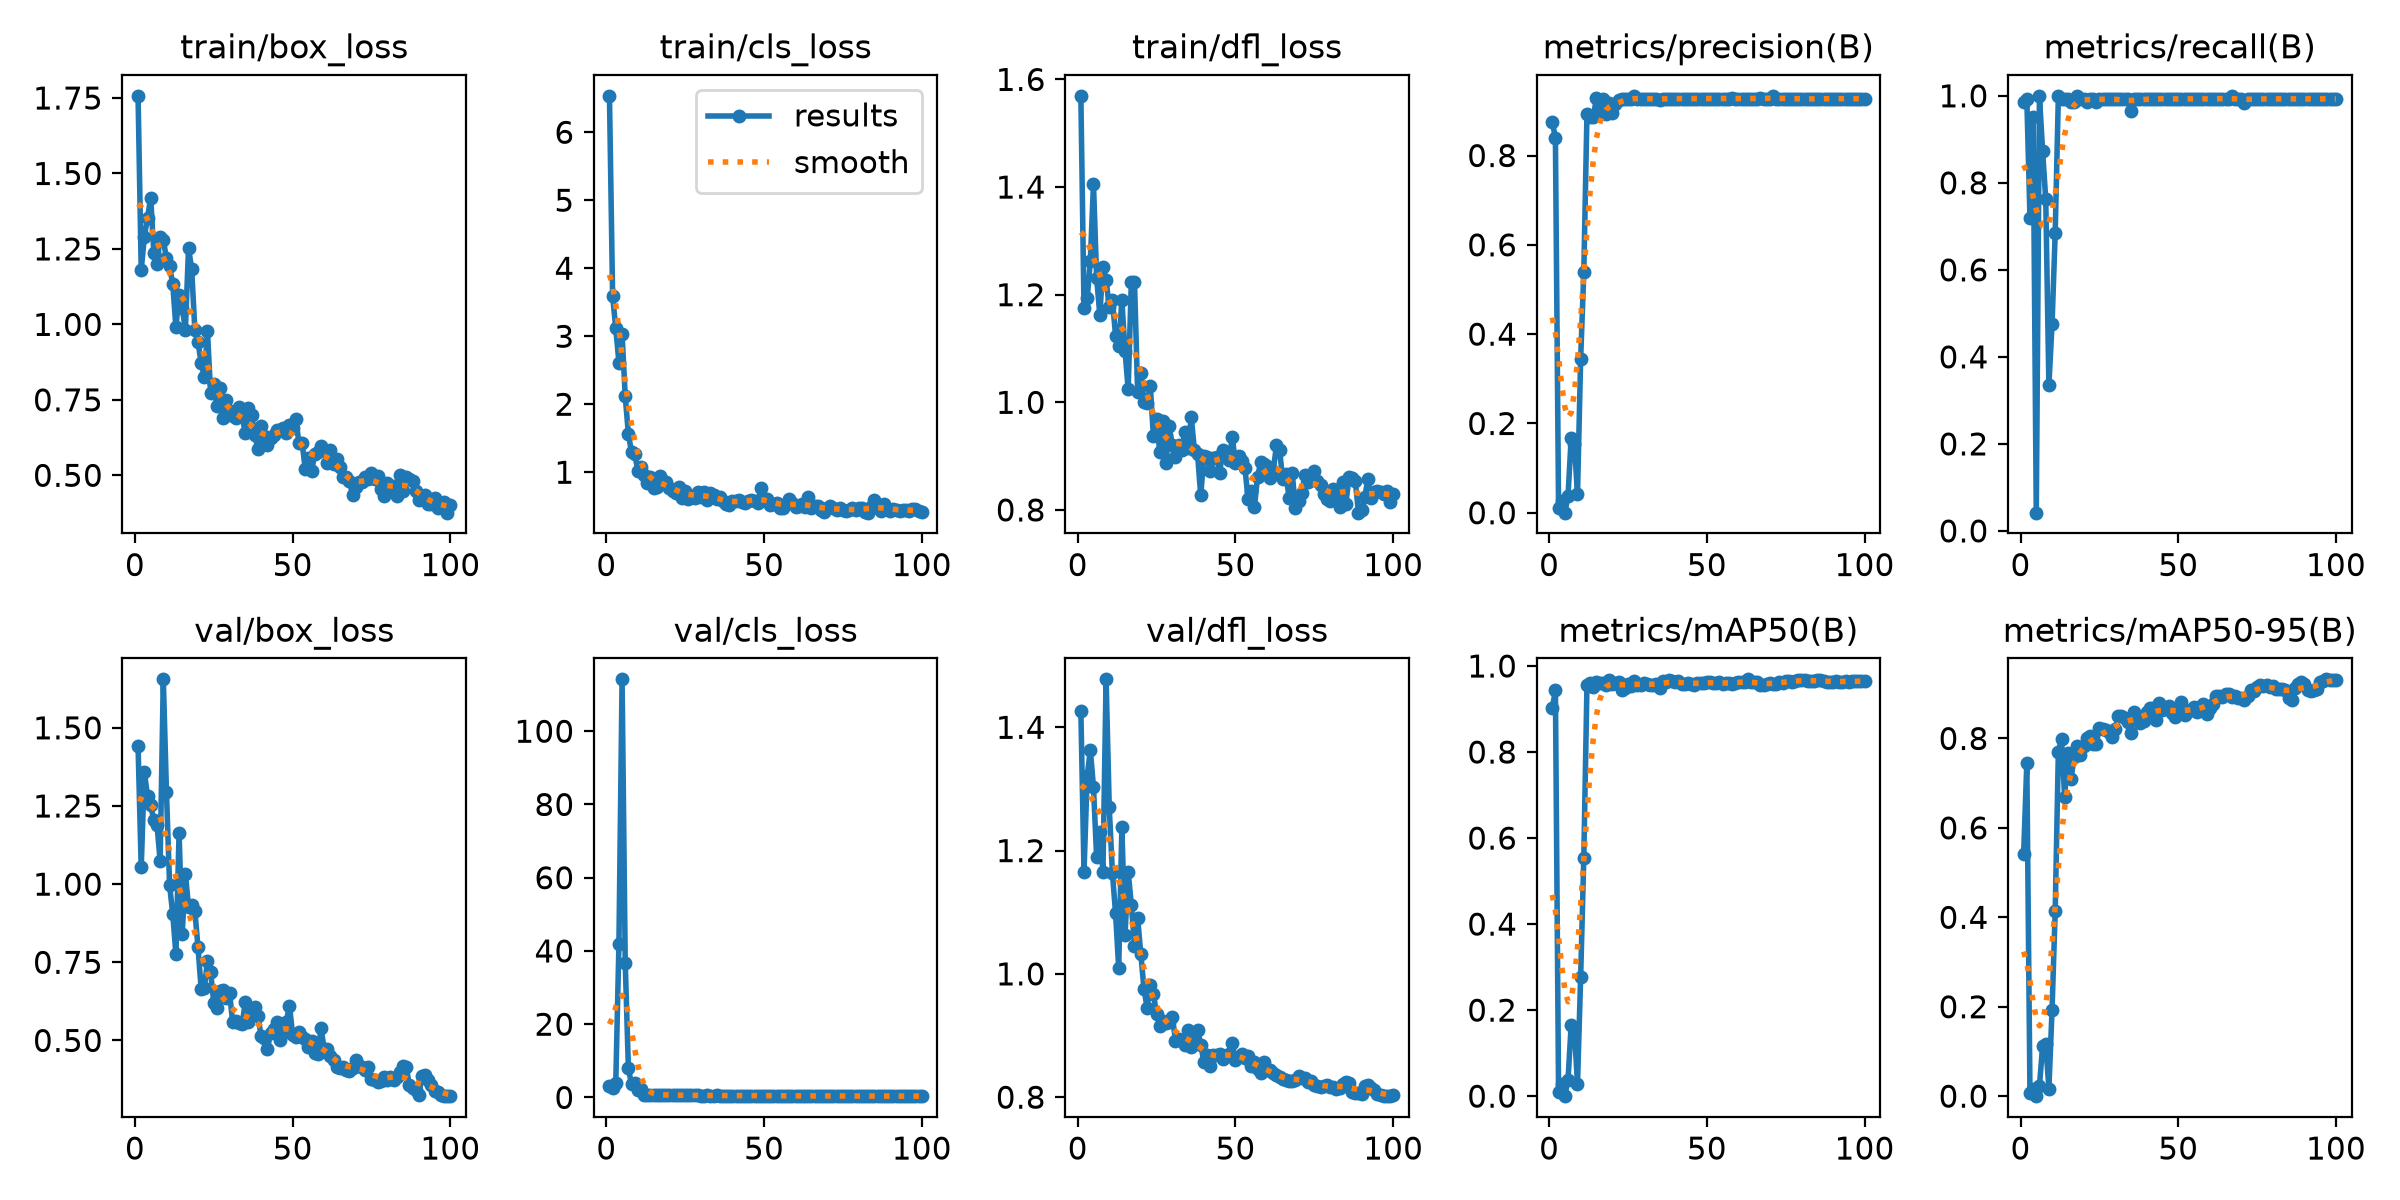

The table this chart was drawn from, first rows:
epoch, time, train/box_loss, train/cls_loss, train/dfl_loss, metrics/precision(B), metrics/recall(B), metrics/mAP50(B), metrics/mAP50-95(B), val/box_loss, val/cls_loss, val/dfl_loss, lr/pg0, lr/pg1, lr/pg2
1, 12.58, 1.757, 6.536, 1.57, 0.8758, 0.9865, 0.9019, 0.5425, 1.441, 3.246, 1.427, 0.0006583, 0.0006583, 0.0006583
2, 24.78, 1.181, 3.59, 1.175, 0.839, 0.993, 0.9434, 0.7446, 1.054, 2.517, 1.166, 0.001312, 0.001312, 0.001312
3, 36.95, 1.29, 3.119, 1.193, 0.01052, 0.7203, 0.01081, 0.00638, 1.359, 4.019, 1.32, 0.001952, 0.001952, 0.001952
4, 48.78, 1.353, 2.613, 1.262, 0.02698, 0.951, 0.0274, 0.01656, 1.281, 41.77, 1.363, 0.001941, 0.001941, 0.001941
5, 60.57, 1.42, 3.032, 1.406, 0.00025, 0.04196, 1e-05, 1e-05, 1.252, 114.2, 1.303, 0.001921, 0.001921, 0.001921
6, 72.29, 1.237, 2.118, 1.232, 0.03817, 1, 0.03832, 0.02236, 1.204, 36.8, 1.189, 0.001901, 0.001901, 0.001901
7, 84.12, 1.201, 1.56, 1.163, 0.1679, 0.8741, 0.1659, 0.1113, 1.191, 7.969, 1.23, 0.001881, 0.001881, 0.001881
8, 95.81, 1.29, 1.294, 1.251, 0.1549, 0.7622, 0.1568, 0.1159, 1.074, 3.547, 1.166, 0.001861, 0.001861, 0.001861
9, 107.6, 1.278, 1.265, 1.228, 0.04199, 0.3357, 0.02796, 0.01706, 1.655, 4.005, 1.478, 0.001842, 0.001842, 0.001842
10, 119.2, 1.221, 1.022, 1.177, 0.345, 0.4755, 0.2779, 0.1938, 1.296, 1.95, 1.27, 0.001822, 0.001822, 0.001822
11, 131, 1.194, 1.073, 1.191, 0.5387, 0.6853, 0.554, 0.4149, 0.9959, 2.234, 1.164, 0.001802, 0.001802, 0.001802
12, 142.6, 1.133, 0.9637, 1.124, 0.8934, 1, 0.9547, 0.7702, 0.9044, 0.7804, 1.098, 0.001782, 0.001782, 0.001782
13, 154.5, 0.9904, 0.8421, 1.104, 0.8867, 0.993, 0.9605, 0.7986, 0.7751, 0.7399, 1.009, 0.001762, 0.001762, 0.001762
14, 166.7, 1.099, 0.9291, 1.19, 0.8862, 0.993, 0.9515, 0.6688, 1.164, 0.7784, 1.237, 0.001743, 0.001743, 0.001743
15, 178.5, 1.055, 0.7661, 1.095, 0.9281, 0.9929, 0.9638, 0.7686, 0.8419, 0.6447, 1.064, 0.001723, 0.001723, 0.001723
16, 190, 0.981, 0.7875, 1.024, 0.8976, 0.986, 0.9599, 0.7083, 1.034, 0.7379, 1.165, 0.001703, 0.001703, 0.001703
17, 202.1, 1.254, 0.9455, 1.224, 0.9271, 0.986, 0.9611, 0.7592, 0.9274, 0.6738, 1.112, 0.001683, 0.001683, 0.001683
18, 214, 1.183, 0.8651, 1.224, 0.8932, 1, 0.9553, 0.7828, 0.9334, 0.6626, 1.046, 0.001663, 0.001663, 0.001663
19, 225.7, 0.9824, 0.8495, 1.019, 0.917, 0.993, 0.968, 0.7626, 0.9153, 0.7845, 1.09, 0.001644, 0.001644, 0.001644
20, 237.4, 0.9414, 0.7745, 1.055, 0.8952, 0.993, 0.9585, 0.7834, 0.7981, 0.6898, 1.033, 0.001624, 0.001624, 0.001624
21, 249.1, 0.8724, 0.7266, 1.002, 0.9162, 0.986, 0.9601, 0.8001, 0.6649, 0.6195, 0.976, 0.001604, 0.001604, 0.001604
22, 261.1, 0.8262, 0.698, 0.9979, 0.924, 0.993, 0.9627, 0.8051, 0.6669, 0.6082, 0.945, 0.001584, 0.001584, 0.001584
23, 273, 0.9778, 0.7852, 1.031, 0.9263, 0.993, 0.9445, 0.7885, 0.7537, 0.632, 0.9825, 0.001564, 0.001564, 0.001564
24, 284.7, 0.7711, 0.6262, 0.9368, 0.9271, 0.986, 0.9493, 0.7875, 0.7178, 0.5787, 0.9675, 0.001545, 0.001545, 0.001545
25, 296.4, 0.802, 0.7253, 0.9696, 0.9271, 0.993, 0.9586, 0.8224, 0.621, 0.573, 0.9353, 0.001525, 0.001525, 0.001525
26, 308.5, 0.7294, 0.6134, 0.907, 0.927, 0.993, 0.9531, 0.8209, 0.6049, 0.5689, 0.9157, 0.001505, 0.001505, 0.001505
27, 320.5, 0.7888, 0.6437, 0.9646, 0.9324, 0.993, 0.9658, 0.8179, 0.6587, 0.5689, 0.923, 0.001485, 0.001485, 0.001485
28, 332, 0.6911, 0.6267, 0.8875, 0.9276, 0.993, 0.9564, 0.8143, 0.6613, 0.5526, 0.9195, 0.001465, 0.001465, 0.001465
29, 343.8, 0.7497, 0.7092, 0.9551, 0.9273, 0.993, 0.9565, 0.8023, 0.6357, 0.613, 0.9223, 0.001446, 0.001446, 0.001446
30, 355.6, 0.712, 0.6319, 0.9208, 0.9274, 0.993, 0.9611, 0.8206, 0.6514, 0.522, 0.9307, 0.001426, 0.001426, 0.001426
31, 367.3, 0.697, 0.7038, 0.8981, 0.9275, 0.993, 0.9574, 0.8497, 0.5581, 0.5113, 0.8919, 0.001406, 0.001406, 0.001406
32, 379.1, 0.6894, 0.5935, 0.921, 0.9268, 0.993, 0.9567, 0.8492, 0.5634, 0.5356, 0.894, 0.001386, 0.001386, 0.001386
33, 391.3, 0.7256, 0.696, 0.9111, 0.9264, 0.993, 0.9548, 0.8468, 0.5551, 0.5289, 0.8926, 0.001366, 0.001366, 0.001366
34, 402.9, 0.6951, 0.663, 0.9451, 0.9274, 0.993, 0.957, 0.8366, 0.5515, 0.5224, 0.885, 0.001347, 0.001347, 0.001347
35, 414.7, 0.6392, 0.6051, 0.915, 0.9234, 0.965, 0.9493, 0.8124, 0.6241, 0.5757, 0.9098, 0.001327, 0.001327, 0.001327
36, 426.5, 0.7219, 0.6315, 0.9733, 0.9274, 0.993, 0.9644, 0.8593, 0.5585, 0.5051, 0.881, 0.001307, 0.001307, 0.001307
37, 438.3, 0.6998, 0.58, 0.9106, 0.9275, 0.993, 0.9634, 0.8504, 0.588, 0.5242, 0.8904, 0.001287, 0.001287, 0.001287
38, 449.9, 0.6323, 0.5299, 0.9031, 0.9275, 0.993, 0.9664, 0.8357, 0.6082, 0.5162, 0.9093, 0.001267, 0.001267, 0.001267
39, 461.7, 0.5866, 0.5144, 0.8271, 0.9275, 0.993, 0.9649, 0.8399, 0.579, 0.5037, 0.8854, 0.001248, 0.001248, 0.001248
40, 473.3, 0.6648, 0.5828, 0.9004, 0.9275, 0.993, 0.9639, 0.8594, 0.5133, 0.4643, 0.8575, 0.001228, 0.001228, 0.001228
41, 485.1, 0.6287, 0.5756, 0.8979, 0.9273, 0.993, 0.9651, 0.8691, 0.5074, 0.4876, 0.8684, 0.001208, 0.001208, 0.001208
42, 497.2, 0.6019, 0.5921, 0.8719, 0.9272, 0.993, 0.9589, 0.8685, 0.4716, 0.5064, 0.8502, 0.001188, 0.001188, 0.001188
43, 508.8, 0.6239, 0.5574, 0.896, 0.9275, 0.993, 0.9585, 0.8413, 0.5242, 0.4712, 0.8689, 0.001168, 0.001168, 0.001168
44, 520.5, 0.6323, 0.5484, 0.899, 0.9275, 0.993, 0.9616, 0.8789, 0.5376, 0.4981, 0.8677, 0.001149, 0.001149, 0.001149
45, 532.6, 0.6487, 0.5703, 0.8691, 0.9276, 0.993, 0.9579, 0.8636, 0.5587, 0.5117, 0.8696, 0.001129, 0.001129, 0.001129
46, 544.2, 0.6515, 0.5922, 0.9121, 0.9273, 0.993, 0.9556, 0.8678, 0.5018, 0.4941, 0.8617, 0.001109, 0.001109, 0.001109
47, 556.1, 0.6583, 0.5754, 0.9079, 0.9271, 0.993, 0.9599, 0.8722, 0.5244, 0.4856, 0.8665, 0.001089, 0.001089, 0.001089
48, 568, 0.6394, 0.554, 0.8933, 0.9274, 0.993, 0.9599, 0.8578, 0.5604, 0.4878, 0.8708, 0.001069, 0.001069, 0.001069
49, 579.7, 0.6683, 0.7626, 0.9355, 0.9276, 0.993, 0.9612, 0.847, 0.611, 0.4964, 0.888, 0.00105, 0.00105, 0.00105
50, 591.6, 0.6551, 0.6105, 0.8872, 0.9276, 0.993, 0.9624, 0.8574, 0.5184, 0.4749, 0.8597, 0.00103, 0.00103, 0.00103
51, 603.4, 0.6852, 0.6107, 0.9008, 0.9276, 0.993, 0.9627, 0.8814, 0.5105, 0.5236, 0.8644, 0.00101, 0.00101, 0.00101
52, 615.6, 0.6086, 0.5229, 0.8901, 0.9276, 0.993, 0.9605, 0.8531, 0.5266, 0.4974, 0.8693, 0.0009902, 0.0009902, 0.0009902
53, 627.3, 0.6071, 0.5314, 0.8788, 0.9276, 0.993, 0.9615, 0.8606, 0.5096, 0.4659, 0.8639, 0.0009704, 0.0009704, 0.0009704
54, 639.1, 0.5221, 0.5498, 0.8207, 0.9277, 0.993, 0.9619, 0.8636, 0.5058, 0.4665, 0.867, 0.0009506, 0.0009506, 0.0009506
55, 650.7, 0.5588, 0.4669, 0.836, 0.9276, 0.993, 0.9588, 0.8698, 0.4794, 0.4444, 0.8509, 0.0009308, 0.0009308, 0.0009308
56, 662.5, 0.5135, 0.471, 0.8045, 0.9276, 0.993, 0.9599, 0.8586, 0.498, 0.4536, 0.8576, 0.000911, 0.000911, 0.000911
57, 674.4, 0.5695, 0.5401, 0.8609, 0.9277, 0.993, 0.9598, 0.8699, 0.46, 0.4413, 0.846, 0.0008912, 0.0008912, 0.0008912
58, 686.2, 0.5782, 0.6046, 0.8884, 0.9277, 0.993, 0.958, 0.8772, 0.4557, 0.4416, 0.8392, 0.0008714, 0.0008714, 0.0008714
59, 697.9, 0.5987, 0.5493, 0.8857, 0.9277, 0.993, 0.9604, 0.8551, 0.5395, 0.4451, 0.8565, 0.0008516, 0.0008516, 0.0008516
60, 710.3, 0.5834, 0.4836, 0.8815, 0.9276, 0.993, 0.9621, 0.8689, 0.4725, 0.431, 0.8446, 0.0008318, 0.0008318, 0.0008318
... 40 more rows
